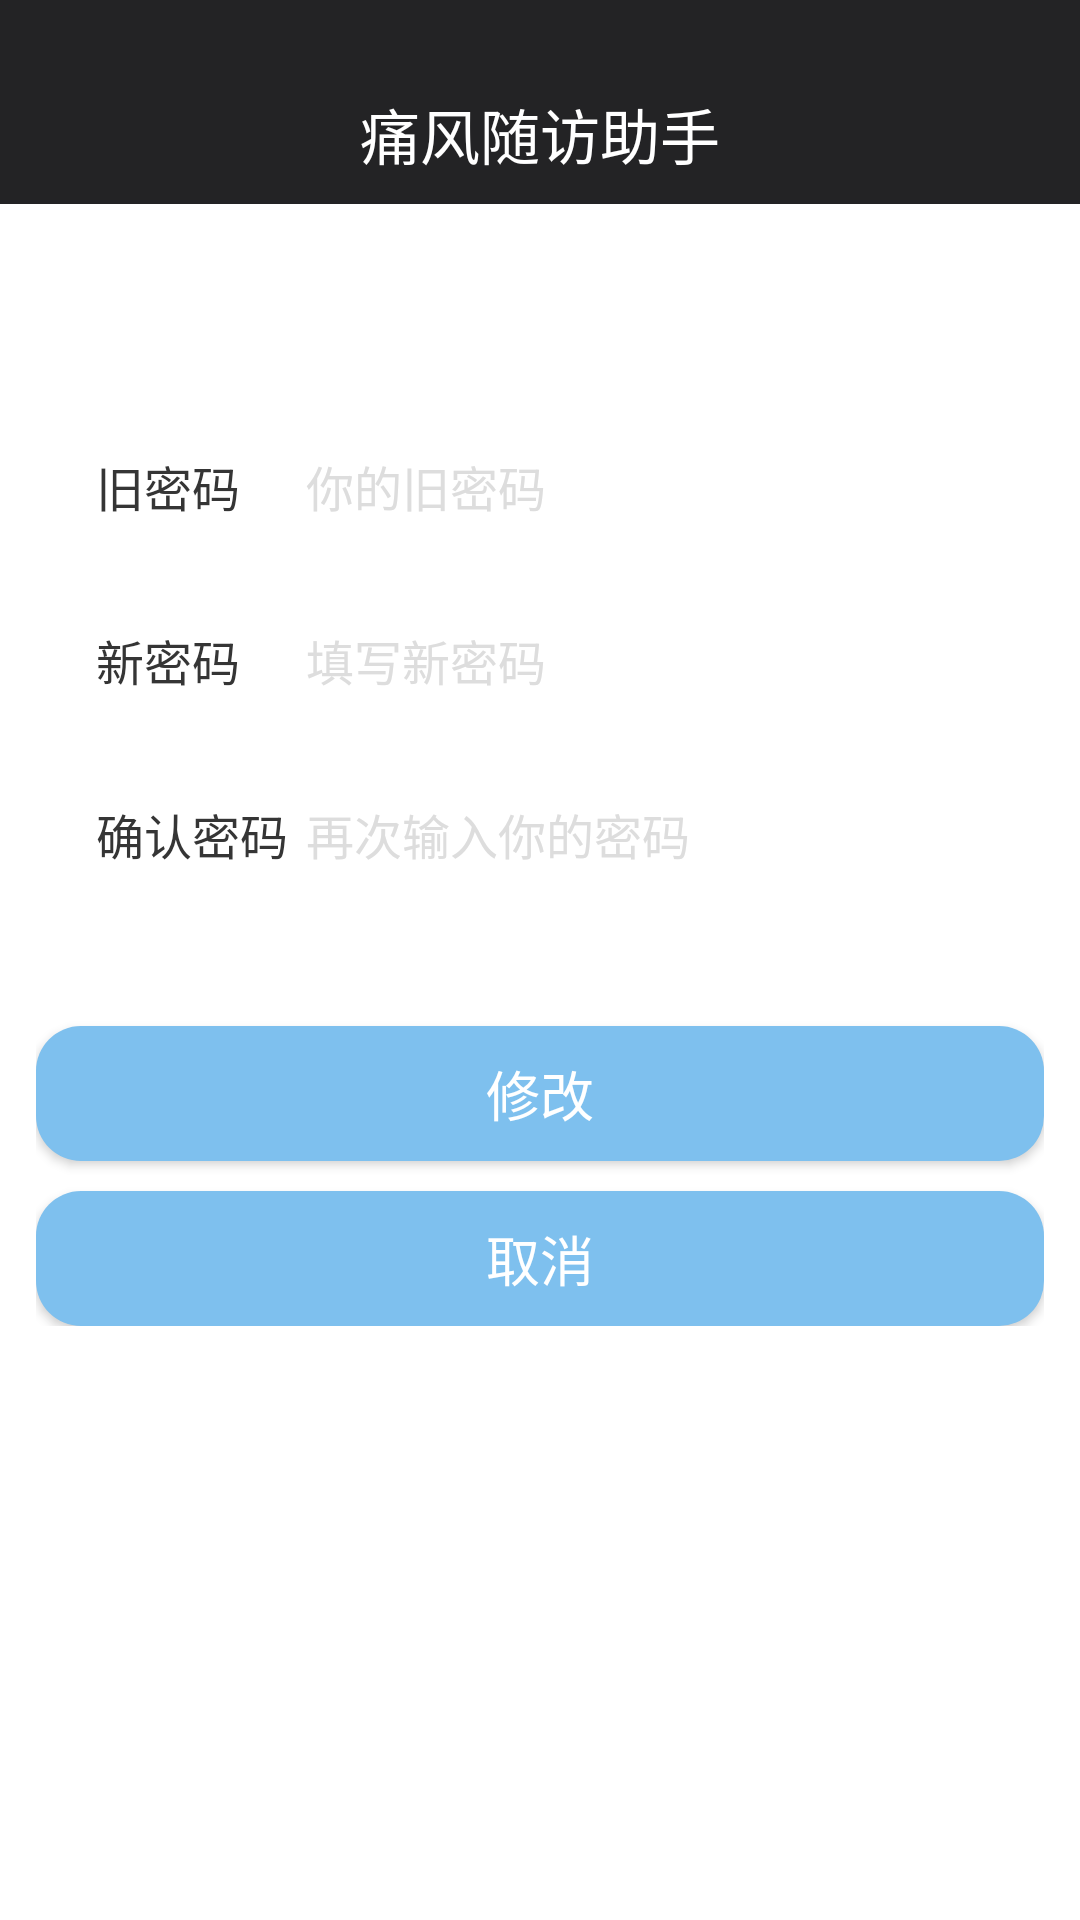

Produce the Android XML layout that renders to this screen, including the resource entries it uses.
<!-- AndroidManifest.xml: application theme AppTheme -->
<!-- res/layout/activity_alter_password.xml -->
<?xml version="1.0" encoding="utf-8"?>
<LinearLayout xmlns:android="http://schemas.android.com/apk/res/android"
    android:layout_width="match_parent"
    android:layout_height="match_parent"
    android:background="#ffffff"
    android:orientation="vertical" >

    <include layout="@layout/layout_title"/>

    <LinearLayout
        android:layout_width="match_parent"
        android:layout_height="wrap_content"
        android:orientation="vertical"
        android:layout_marginTop="48dp"
        android:padding="12dp" >



        <RelativeLayout
            android:layout_width="match_parent"
            android:layout_marginTop="10dp"
            android:layout_height="48dp" >

            <EditText
                android:id="@+id/old_pwd"
                android:layout_width="match_parent"
                android:layout_height="wrap_content"
                android:layout_centerVertical="true"
                android:background="@color/white"
                android:hint="你的旧密码"
                android:paddingLeft="90dp"
                android:singleLine="true"
                android:maxLength="20"
                android:textColorHint="#DDDDDD"
                android:textSize="16sp" />

            <TextView
                android:layout_width="90dp"
                android:layout_height="wrap_content"
                android:layout_alignLeft="@id/old_pwd"
                android:layout_centerVertical="true"
                android:layout_marginLeft="20dp"
                android:text="旧密码"
                android:textColor="#353535"
                android:textSize="16sp" />
        </RelativeLayout>
        <RelativeLayout
            android:layout_width="match_parent"
            android:layout_marginTop="10dp"
            android:layout_height="48dp" >

            <EditText
                android:id="@+id/new_pwd"
                android:layout_width="match_parent"
                android:layout_height="wrap_content"
                android:layout_centerVertical="true"
                android:hint="填写新密码"
                android:paddingLeft="90dp"
                android:background="@color/white"
                android:password="true"
                android:singleLine="true"
                android:textColorHint="#DDDDDD"
                android:textSize="16sp" />

            <TextView
                android:layout_width="90dp"
                android:layout_height="wrap_content"
                android:layout_alignLeft="@id/new_pwd"
                android:layout_centerVertical="true"
                android:layout_marginLeft="20dp"
                android:text="新密码"
                android:textColor="#353535"
                android:textSize="16sp" />
        </RelativeLayout>

        <RelativeLayout
            android:layout_width="match_parent"
            android:layout_marginTop="10dp"
            android:layout_height="48dp" >

            <EditText
                android:id="@+id/check_new_pwd"
                android:layout_width="match_parent"
                android:layout_height="wrap_content"
                android:layout_centerVertical="true"
                android:hint="再次输入你的密码"
                android:paddingLeft="90dp"
                android:password="true"
                android:singleLine="true"
                android:textColorHint="#DDDDDD"
                android:background="@color/white"
                android:textSize="16sp" />

            <TextView
                android:layout_width="90dp"
                android:layout_height="wrap_content"
                android:layout_alignLeft="@id/check_new_pwd"
                android:layout_centerVertical="true"
                android:layout_marginLeft="20dp"
                android:text="确认密码"
                android:textColor="#353535"
                android:textSize="16sp" />
        </RelativeLayout>

        <Button
            android:id="@+id/alter_button"
            android:layout_width="match_parent"
            android:layout_height="45dp"
            android:layout_marginTop="40dp"
            android:background="@drawable/button_style"
            android:paddingBottom="7dp"
            android:paddingTop="7dp"
            android:text="修改"
            android:textColor="@android:color/white"
            android:textSize="18sp" />
        <Button
            android:id="@+id/cancel_alter"
            android:layout_width="match_parent"
            android:layout_height="45dp"
            android:layout_marginTop="10dp"
            android:background="@drawable/button_style"
            android:paddingBottom="7dp"
            android:paddingTop="7dp"
            android:text="取消"
            android:textColor="@android:color/white"
            android:textSize="18sp" />

    </LinearLayout>



</LinearLayout>
<!-- res/layout/layout_title.xml (included above) -->
<LinearLayout xmlns:android="http://schemas.android.com/apk/res/android"
    android:layout_width="match_parent"
    android:layout_height="68dp"
    android:background="@color/title_bar"
    android:gravity="center_horizontal"
    android:paddingTop="30dp">
    <TextView
        android:layout_width="wrap_content"
        android:layout_height="wrap_content"
        android:text="@string/app_name"
        android:textColor="#ffffff"
        android:textSize="20dp"

        />
</LinearLayout>
<!-- resources referenced by this layout -->
<resources>
  <color name="title_bar">#232325</color>
  <color name="white">#ffffff</color>
  <!-- drawable button_style (drawable) -->
  <?xml version="1.0" encoding="utf-8"?>
  <selector xmlns:android="http://schemas.android.com/apk/res/android" >
      <item android:state_pressed="false">
             <shape android:shape="rectangle" >
              
              <solid android:color="@color/button_up"></solid>
              
              
              <corners android:bottomRightRadius="15dip"  
                       android:bottomLeftRadius="15dip" 
                       android:topLeftRadius="15dip"  
         			 	 android:topRightRadius="15dip" />
          </shape>
      </item>
      
      <item android:state_pressed="true">
       <shape android:shape="rectangle">
              <solid android:color="@color/button_down" />
              <corners android:bottomRightRadius="15dip"  
                       android:bottomLeftRadius="15dip" 
                       android:topLeftRadius="15dip"  
                       android:topRightRadius="15dip" />
           </shape>
      </item> 
  
  </selector>
  <string name="app_name">痛风随访助手</string>
  <style name="AppTheme" parent="AppBaseTheme">
  
      </style>
  <color name="button_up">#7ec0ee</color>
  <color name="button_down">#E0FFFF</color>
  <style name="AppBaseTheme" parent="Theme.AppCompat.Light.NoActionBar">
          <item name="windowActionBar">false</item>
          <item name="android:windowNoTitle">true</item>
          <item name="colorPrimary">@color/colorPrimary</item>
          <item name="colorPrimaryDark">@color/colorPrimary</item>
          <item name="colorAccent">@color/colorPrimaryDark</item>
          <item name="actionMenuTextColor">@color/white</item>
          <item name="android:textColorPrimary">@color/black</item>
          <item name="android:windowBackground">@color/white</item>
  
      </style>
  <color name="colorPrimary">#1a9bd0</color>
  <color name="colorPrimaryDark">#1a9bd0</color>
  <color name="black">#ff000000</color>
</resources>
